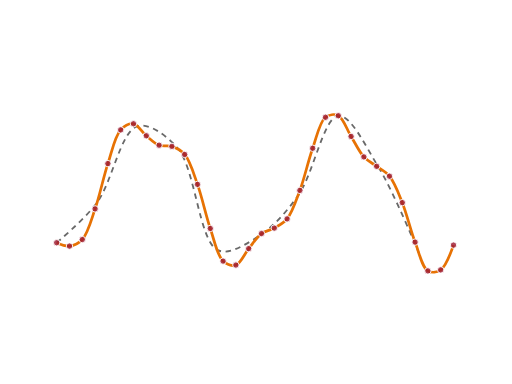
t = 0.00 s
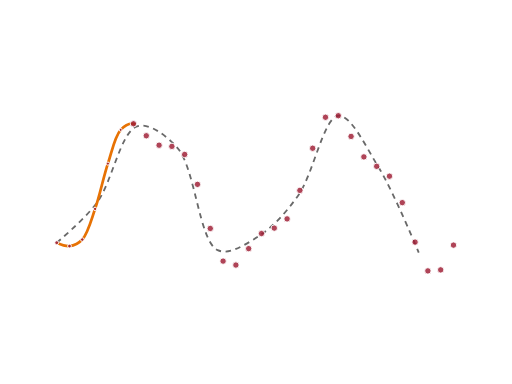
t = 0.27 s
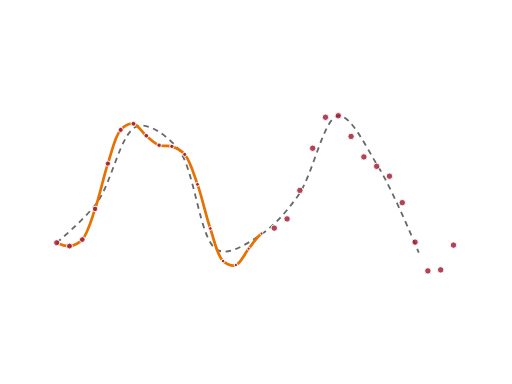
t = 0.54 s
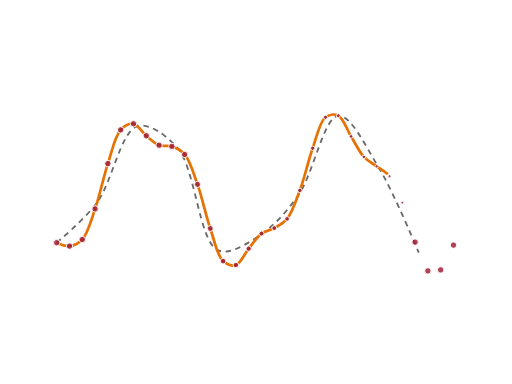
t = 0.81 s
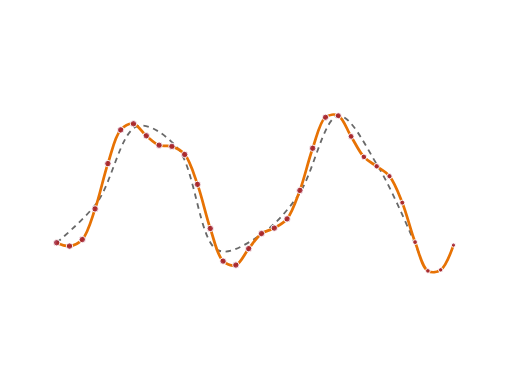
t = 1.08 s
t = 1.35 s: frame unchanged from t = 0.00 s, image omitted

The animated SVG that drew these frames (rendered in a browser with its animation timeline set to each time). Animation: 33 SMIL elements (animate=33); one cycle of 1.34 s.

<?xml version="1.0" encoding="UTF-8"?>
<svg xmlns="http://www.w3.org/2000/svg" id="adaptive-sampling" data-pattern-id="d3-pattern-adaptive-sampling" role="img" viewBox="0 0 560 420" font-family="Open Sans, Arial, sans-serif" aria-labelledby="adaptive-sampling-title adaptive-sampling-desc"><title id="adaptive-sampling-title">Adaptive sampling</title><desc id="adaptive-sampling-desc">More sample points appear where a curve bends sharply.</desc><path d="M62,265.475C62,265.475,92.582,239.957,106,221.808C122.571,199.394,132.134,143.611,150,138.125C162.978,134.14,181.379,147.46,194,161.643C213.598,183.667,217.807,264.153,238,273.604C250.537,279.471,268.291,267.544,282,258.982C297.965,249.011,312.63,232.77,326,214.062C342.686,190.715,353.985,128.154,370,126.57C383.683,125.218,400.451,160.894,414,182.908C430.281,209.359,458,276.272,458,276.272" fill="none" stroke="#696969" stroke-width="2" stroke-dasharray="6 5"></path><path d="M62,265.475C62,265.475,71.426,269.651,76,269.157C80.767,268.643,85.967,266.36,90,262.006C96.13,255.388,99.675,240.898,104,228.494C109.15,213.724,112.979,194.139,118,178.94C122.395,165.637,125.628,148.984,132,142.061C135.996,137.72,141.556,134.686,146,135.375C150.942,136.14,155.214,144.508,160,148.493C164.558,152.287,169.057,156.943,174,158.822C178.443,160.511,183.509,158.574,188,160.098C192.874,161.751,197.935,164.17,202,168.938C207.959,175.927,211.671,189.537,216,201.64C221.144,216.023,224.973,235.116,230,249.884C234.392,262.788,237.55,279.607,244,285.588C247.986,289.284,253.744,291.231,258,289.892C263.305,288.223,267.274,277.766,272,271.957C276.61,266.291,280.844,259.243,286,255.443C290.323,252.256,295.47,252.03,300,249.477C304.822,246.76,309.895,244.435,314,239.406C319.779,232.327,323.67,219.79,328,208.233C333.141,194.511,336.969,176.208,342,162.134C346.389,149.857,349.569,133.132,356,128.251C359.988,125.224,365.868,124.581,370,126.57C375.676,129.303,379.325,141.68,384,149.199C388.658,156.691,392.733,165.925,398,171.605C402.272,176.213,407.354,178.399,412,181.899C416.687,185.43,421.847,187.589,426,192.703C431.6,199.598,435.671,210.866,440,221.637C445.143,234.434,448.965,251.662,454,264.796C458.387,276.24,461.72,292.535,468,296.274C472.009,298.662,477.94,297.873,482,295.177C487.983,291.206,496,268.086,496,268.086" fill="none" stroke="#e77204" stroke-width="3" stroke-dasharray="840.627685546875 840.627685546875" stroke-dashoffset="0"><animate attributeName="stroke-dashoffset" from="840.627685546875" to="0" dur="0.9s" begin="0.08s" fill="freeze"></animate></path><g><circle cx="62" cy="265.474806430384" fill="#9e1b32" fill-opacity="0.82" stroke="#fff" stroke-width="1" r="3.5"><animate attributeName="r" from="1.5" to="3.5" dur="0.45s" begin="0.12s" fill="freeze"></animate></circle><circle cx="76" cy="269.15705299582504" fill="#9e1b32" fill-opacity="0.82" stroke="#fff" stroke-width="1" r="3.5"><animate attributeName="r" from="1.5" to="3.5" dur="0.45s" begin="0.145s" fill="freeze"></animate></circle><circle cx="90" cy="262.00598205047544" fill="#9e1b32" fill-opacity="0.82" stroke="#fff" stroke-width="1" r="3.5"><animate attributeName="r" from="1.5" to="3.5" dur="0.45s" begin="0.16999999999999998s" fill="freeze"></animate></circle><circle cx="104" cy="228.49384610171754" fill="#9e1b32" fill-opacity="0.82" stroke="#fff" stroke-width="1" r="3.5"><animate attributeName="r" from="1.5" to="3.5" dur="0.45s" begin="0.195s" fill="freeze"></animate></circle><circle cx="118" cy="178.9400321654934" fill="#9e1b32" fill-opacity="0.82" stroke="#fff" stroke-width="1" r="3.5"><animate attributeName="r" from="1.5" to="3.5" dur="0.45s" begin="0.22s" fill="freeze"></animate></circle><circle cx="132" cy="142.06133805945814" fill="#9e1b32" fill-opacity="0.82" stroke="#fff" stroke-width="1" r="3.5"><animate attributeName="r" from="1.5" to="3.5" dur="0.45s" begin="0.245s" fill="freeze"></animate></circle><circle cx="146" cy="135.37473656472994" fill="#9e1b32" fill-opacity="0.82" stroke="#fff" stroke-width="1" r="3.5"><animate attributeName="r" from="1.5" to="3.5" dur="0.45s" begin="0.27s" fill="freeze"></animate></circle><circle cx="160" cy="148.49269405628607" fill="#9e1b32" fill-opacity="0.82" stroke="#fff" stroke-width="1" r="3.5"><animate attributeName="r" from="1.5" to="3.5" dur="0.45s" begin="0.29500000000000004s" fill="freeze"></animate></circle><circle cx="174" cy="158.8220607673426" fill="#9e1b32" fill-opacity="0.82" stroke="#fff" stroke-width="1" r="3.5"><animate attributeName="r" from="1.5" to="3.5" dur="0.45s" begin="0.32s" fill="freeze"></animate></circle><circle cx="188" cy="160.09790056554903" fill="#9e1b32" fill-opacity="0.82" stroke="#fff" stroke-width="1" r="3.5"><animate attributeName="r" from="1.5" to="3.5" dur="0.45s" begin="0.345s" fill="freeze"></animate></circle><circle cx="202" cy="168.93817317921997" fill="#9e1b32" fill-opacity="0.82" stroke="#fff" stroke-width="1" r="3.5"><animate attributeName="r" from="1.5" to="3.5" dur="0.45s" begin="0.37s" fill="freeze"></animate></circle><circle cx="216" cy="201.6399786773902" fill="#9e1b32" fill-opacity="0.82" stroke="#fff" stroke-width="1" r="3.5"><animate attributeName="r" from="1.5" to="3.5" dur="0.45s" begin="0.395s" fill="freeze"></animate></circle><circle cx="230" cy="249.88423441990457" fill="#9e1b32" fill-opacity="0.82" stroke="#fff" stroke-width="1" r="3.5"><animate attributeName="r" from="1.5" to="3.5" dur="0.45s" begin="0.42000000000000004s" fill="freeze"></animate></circle><circle cx="244" cy="285.5879079532068" fill="#9e1b32" fill-opacity="0.82" stroke="#fff" stroke-width="1" r="3.5"><animate attributeName="r" from="1.5" to="3.5" dur="0.45s" begin="0.445s" fill="freeze"></animate></circle><circle cx="258" cy="289.89186220573725" fill="#9e1b32" fill-opacity="0.82" stroke="#fff" stroke-width="1" r="3.5"><animate attributeName="r" from="1.5" to="3.5" dur="0.45s" begin="0.47000000000000003s" fill="freeze"></animate></circle><circle cx="272" cy="271.95707946099293" fill="#9e1b32" fill-opacity="0.82" stroke="#fff" stroke-width="1" r="3.5"><animate attributeName="r" from="1.5" to="3.5" dur="0.45s" begin="0.495s" fill="freeze"></animate></circle><circle cx="286" cy="255.44267326588857" fill="#9e1b32" fill-opacity="0.82" stroke="#fff" stroke-width="1" r="3.5"><animate attributeName="r" from="1.5" to="3.5" dur="0.45s" begin="0.52s" fill="freeze"></animate></circle><circle cx="300" cy="249.47743386709087" fill="#9e1b32" fill-opacity="0.82" stroke="#fff" stroke-width="1" r="3.5"><animate attributeName="r" from="1.5" to="3.5" dur="0.45s" begin="0.545s" fill="freeze"></animate></circle><circle cx="314" cy="239.40568694881668" fill="#9e1b32" fill-opacity="0.82" stroke="#fff" stroke-width="1" r="3.5"><animate attributeName="r" from="1.5" to="3.5" dur="0.45s" begin="0.5700000000000001s" fill="freeze"></animate></circle><circle cx="328" cy="208.23299485994744" fill="#9e1b32" fill-opacity="0.82" stroke="#fff" stroke-width="1" r="3.5"><animate attributeName="r" from="1.5" to="3.5" dur="0.45s" begin="0.595s" fill="freeze"></animate></circle><circle cx="342" cy="162.13414293831963" fill="#9e1b32" fill-opacity="0.82" stroke="#fff" stroke-width="1" r="3.5"><animate attributeName="r" from="1.5" to="3.5" dur="0.45s" begin="0.62s" fill="freeze"></animate></circle><circle cx="356" cy="128.25139415879852" fill="#9e1b32" fill-opacity="0.82" stroke="#fff" stroke-width="1" r="3.5"><animate attributeName="r" from="1.5" to="3.5" dur="0.45s" begin="0.645s" fill="freeze"></animate></circle><circle cx="370" cy="126.57035748931807" fill="#9e1b32" fill-opacity="0.82" stroke="#fff" stroke-width="1" r="3.5"><animate attributeName="r" from="1.5" to="3.5" dur="0.45s" begin="0.67s" fill="freeze"></animate></circle><circle cx="384" cy="149.199000542545" fill="#9e1b32" fill-opacity="0.82" stroke="#fff" stroke-width="1" r="3.5"><animate attributeName="r" from="1.5" to="3.5" dur="0.45s" begin="0.6950000000000001s" fill="freeze"></animate></circle><circle cx="398" cy="171.60545112396696" fill="#9e1b32" fill-opacity="0.82" stroke="#fff" stroke-width="1" r="3.5"><animate attributeName="r" from="1.5" to="3.5" dur="0.45s" begin="0.7200000000000001s" fill="freeze"></animate></circle><circle cx="412" cy="181.89925808936806" fill="#9e1b32" fill-opacity="0.82" stroke="#fff" stroke-width="1" r="3.5"><animate attributeName="r" from="1.5" to="3.5" dur="0.45s" begin="0.745s" fill="freeze"></animate></circle><circle cx="426" cy="192.70332992958086" fill="#9e1b32" fill-opacity="0.82" stroke="#fff" stroke-width="1" r="3.5"><animate attributeName="r" from="1.5" to="3.5" dur="0.45s" begin="0.77s" fill="freeze"></animate></circle><circle cx="440" cy="221.63680391080234" fill="#9e1b32" fill-opacity="0.82" stroke="#fff" stroke-width="1" r="3.5"><animate attributeName="r" from="1.5" to="3.5" dur="0.45s" begin="0.795s" fill="freeze"></animate></circle><circle cx="454" cy="264.7959518435071" fill="#9e1b32" fill-opacity="0.82" stroke="#fff" stroke-width="1" r="3.5"><animate attributeName="r" from="1.5" to="3.5" dur="0.45s" begin="0.8200000000000001s" fill="freeze"></animate></circle><circle cx="468" cy="296.2744748518684" fill="#9e1b32" fill-opacity="0.82" stroke="#fff" stroke-width="1" r="3.5"><animate attributeName="r" from="1.5" to="3.5" dur="0.45s" begin="0.8450000000000001s" fill="freeze"></animate></circle><circle cx="482" cy="295.17747600661187" fill="#9e1b32" fill-opacity="0.82" stroke="#fff" stroke-width="1" r="3.5"><animate attributeName="r" from="1.5" to="3.5" dur="0.45s" begin="0.87s" fill="freeze"></animate></circle><circle cx="496" cy="268.0856721678452" fill="#9e1b32" fill-opacity="0.82" stroke="#fff" stroke-width="1" r="3.5"><animate attributeName="r" from="1.5" to="3.5" dur="0.45s" begin="0.895s" fill="freeze"></animate></circle></g></svg>
